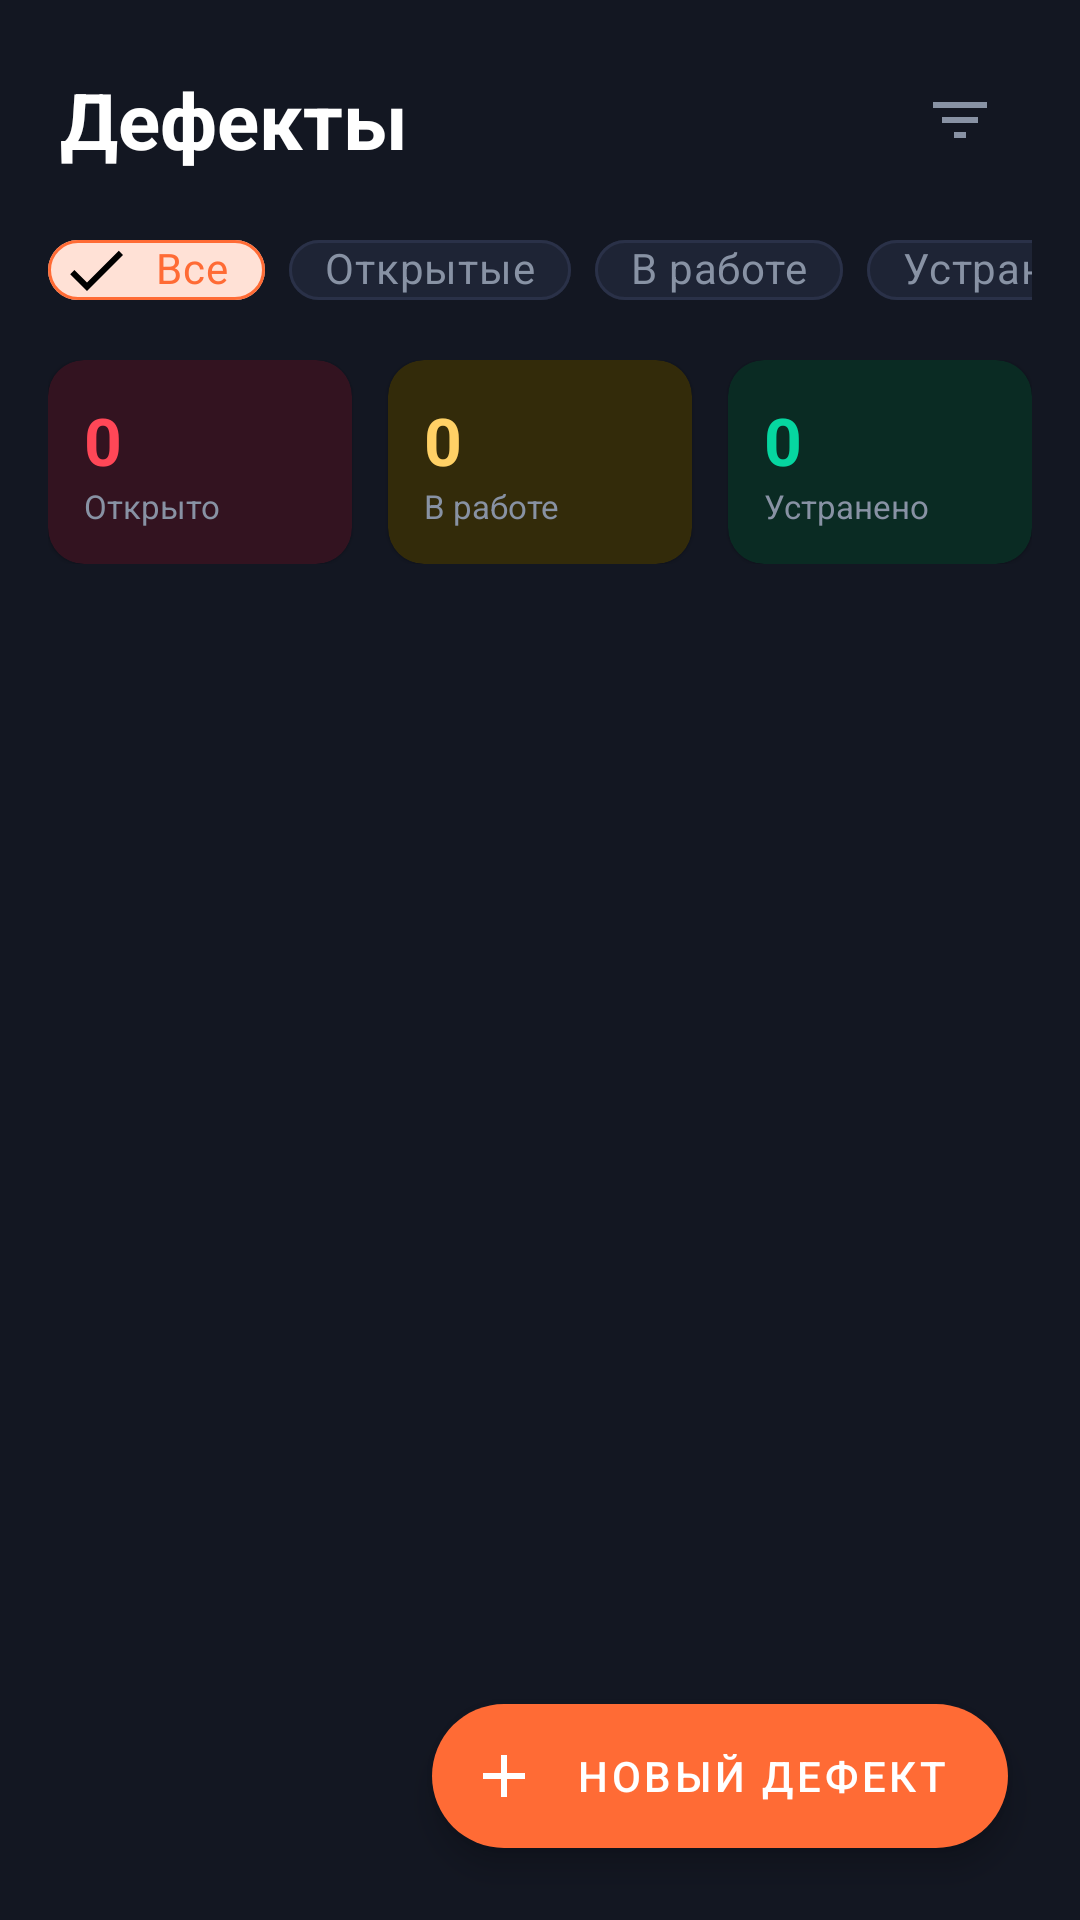

This screen was rendered from an Android layout file. Write that file and the resources it references.
<!-- AndroidManifest.xml: application theme Theme.E68 -->
<!-- res/layout/fragment_defects_list.xml -->
<?xml version="1.0" encoding="utf-8"?>
<androidx.coordinatorlayout.widget.CoordinatorLayout
    xmlns:android="http://schemas.android.com/apk/res/android"
    xmlns:app="http://schemas.android.com/apk/res-auto"
    android:layout_width="match_parent"
    android:layout_height="match_parent"
    android:background="@color/background">

    <LinearLayout
        android:layout_width="match_parent"
        android:layout_height="match_parent"
        android:orientation="vertical">

        
        <LinearLayout
            android:layout_width="match_parent"
            android:layout_height="wrap_content"
            android:orientation="horizontal"
            android:paddingStart="20dp"
            android:paddingEnd="20dp"
            android:paddingTop="20dp"
            android:paddingBottom="12dp"
            android:gravity="center_vertical">

            <TextView
                android:layout_width="0dp"
                android:layout_height="wrap_content"
                android:layout_weight="1"
                android:text="@string/defects_title"
                android:textColor="@color/text_primary"
                android:textSize="26sp"
                android:textStyle="bold" />

            <com.google.android.material.button.MaterialButton
                android:id="@+id/filterButton"
                style="@style/Widget.MaterialComponents.Button.TextButton"
                android:layout_width="wrap_content"
                android:layout_height="40dp"
                android:minWidth="0dp"
                app:icon="@drawable/ic_filter"
                app:iconTint="@color/text_secondary"
                app:iconPadding="0dp"
                android:paddingStart="8dp"
                android:paddingEnd="8dp" />
        </LinearLayout>

        
        <HorizontalScrollView
            android:layout_width="match_parent"
            android:layout_height="wrap_content"
            android:scrollbars="none"
            android:paddingStart="16dp"
            android:paddingEnd="16dp"
            android:paddingBottom="12dp">
            <com.google.android.material.chip.ChipGroup
                android:id="@+id/filterChipGroup"
                android:layout_width="wrap_content"
                android:layout_height="wrap_content"
                app:singleSelection="true"
                app:selectionRequired="true">

                <com.google.android.material.chip.Chip
                    android:id="@+id/chipAll"
                    style="@style/Widget.MaterialComponents.Chip.Filter"
                    android:layout_width="wrap_content"
                    android:layout_height="36dp"
                    android:text="@string/all_defects"
                    android:checked="true"
                    android:textColor="@color/selector_chip_text"
                    app:chipBackgroundColor="@color/selector_chip_bg"
                    app:chipStrokeColor="@color/selector_chip_stroke"
                    app:chipStrokeWidth="1dp" />

                <com.google.android.material.chip.Chip
                    android:id="@+id/chipOpen"
                    style="@style/Widget.MaterialComponents.Chip.Filter"
                    android:layout_width="wrap_content"
                    android:layout_height="36dp"
                    android:text="@string/open_defects"
                    android:textColor="@color/selector_chip_text"
                    app:chipBackgroundColor="@color/selector_chip_bg"
                    app:chipStrokeColor="@color/selector_chip_stroke"
                    app:chipStrokeWidth="1dp" />

                <com.google.android.material.chip.Chip
                    android:id="@+id/chipInProgress"
                    style="@style/Widget.MaterialComponents.Chip.Filter"
                    android:layout_width="wrap_content"
                    android:layout_height="36dp"
                    android:text="@string/in_progress_defects"
                    android:textColor="@color/selector_chip_text"
                    app:chipBackgroundColor="@color/selector_chip_bg"
                    app:chipStrokeColor="@color/selector_chip_stroke"
                    app:chipStrokeWidth="1dp" />

                <com.google.android.material.chip.Chip
                    android:id="@+id/chipResolved"
                    style="@style/Widget.MaterialComponents.Chip.Filter"
                    android:layout_width="wrap_content"
                    android:layout_height="36dp"
                    android:text="@string/resolved_defects"
                    android:textColor="@color/selector_chip_text"
                    app:chipBackgroundColor="@color/selector_chip_bg"
                    app:chipStrokeColor="@color/selector_chip_stroke"
                    app:chipStrokeWidth="1dp" />
            </com.google.android.material.chip.ChipGroup>
        </HorizontalScrollView>

        
        <LinearLayout
            android:id="@+id/statsRow"
            android:layout_width="match_parent"
            android:layout_height="wrap_content"
            android:orientation="horizontal"
            android:paddingStart="16dp"
            android:paddingEnd="16dp"
            android:paddingBottom="12dp">

            <com.google.android.material.card.MaterialCardView
                android:layout_width="0dp"
                android:layout_weight="1"
                android:layout_height="wrap_content"
                android:layout_marginEnd="6dp"
                app:cardBackgroundColor="@color/status_open_bg"
                app:cardCornerRadius="12dp">
                <LinearLayout android:layout_width="match_parent" android:layout_height="wrap_content"
                    android:orientation="vertical" android:padding="12dp">
                    <TextView android:id="@+id/countOpen" android:layout_width="wrap_content"
                        android:layout_height="wrap_content" android:text="0"
                        android:textColor="@color/status_open" android:textSize="22sp" android:textStyle="bold" />
                    <TextView android:layout_width="wrap_content" android:layout_height="wrap_content"
                        android:text="Открыто" android:textColor="@color/text_secondary" android:textSize="11sp" />
                </LinearLayout>
            </com.google.android.material.card.MaterialCardView>

            <com.google.android.material.card.MaterialCardView
                android:layout_width="0dp"
                android:layout_weight="1"
                android:layout_height="wrap_content"
                android:layout_marginStart="6dp"
                android:layout_marginEnd="6dp"
                app:cardBackgroundColor="@color/status_in_progress_bg"
                app:cardCornerRadius="12dp">
                <LinearLayout android:layout_width="match_parent" android:layout_height="wrap_content"
                    android:orientation="vertical" android:padding="12dp">
                    <TextView android:id="@+id/countInProgress" android:layout_width="wrap_content"
                        android:layout_height="wrap_content" android:text="0"
                        android:textColor="@color/status_in_progress" android:textSize="22sp" android:textStyle="bold" />
                    <TextView android:layout_width="wrap_content" android:layout_height="wrap_content"
                        android:text="В работе" android:textColor="@color/text_secondary" android:textSize="11sp" />
                </LinearLayout>
            </com.google.android.material.card.MaterialCardView>

            <com.google.android.material.card.MaterialCardView
                android:layout_width="0dp"
                android:layout_weight="1"
                android:layout_height="wrap_content"
                android:layout_marginStart="6dp"
                app:cardBackgroundColor="@color/status_resolved_bg"
                app:cardCornerRadius="12dp">
                <LinearLayout android:layout_width="match_parent" android:layout_height="wrap_content"
                    android:orientation="vertical" android:padding="12dp">
                    <TextView android:id="@+id/countResolved" android:layout_width="wrap_content"
                        android:layout_height="wrap_content" android:text="0"
                        android:textColor="@color/status_resolved" android:textSize="22sp" android:textStyle="bold" />
                    <TextView android:layout_width="wrap_content" android:layout_height="wrap_content"
                        android:text="Устранено" android:textColor="@color/text_secondary" android:textSize="11sp" />
                </LinearLayout>
            </com.google.android.material.card.MaterialCardView>

        </LinearLayout>

        
        <FrameLayout android:layout_width="match_parent" android:layout_height="0dp" android:layout_weight="1">
            <androidx.recyclerview.widget.RecyclerView
                android:id="@+id/defectsRecyclerView"
                android:layout_width="match_parent"
                android:layout_height="match_parent"
                android:paddingStart="16dp"
                android:paddingEnd="16dp"
                android:paddingBottom="16dp"
                android:clipToPadding="false" />

            
            <LinearLayout
                android:id="@+id/emptyState"
                android:layout_width="match_parent"
                android:layout_height="match_parent"
                android:orientation="vertical"
                android:gravity="center"
                android:visibility="gone">
                <ImageView
                    android:layout_width="80dp"
                    android:layout_height="80dp"
                    android:src="@drawable/ic_empty"
                    app:tint="@color/text_hint" />
                <TextView
                    android:layout_width="wrap_content"
                    android:layout_height="wrap_content"
                    android:text="@string/empty_list"
                    android:textColor="@color/text_secondary"
                    android:textSize="16sp"
                    android:layout_marginTop="16dp" />
            </LinearLayout>

            
            <ProgressBar
                android:id="@+id/progressBar"
                android:layout_width="48dp"
                android:layout_height="48dp"
                android:layout_gravity="center"
                android:indeterminateTint="@color/primary"
                android:visibility="gone" />
        </FrameLayout>

    </LinearLayout>

    
    <com.google.android.material.floatingactionbutton.ExtendedFloatingActionButton
        android:id="@+id/fabCreateDefect"
        android:layout_width="wrap_content"
        android:layout_height="wrap_content"
        android:layout_gravity="bottom|end"
        android:layout_margin="24dp"
        android:layout_marginBottom="90dp"
        android:text="@string/create_defect"
        app:icon="@drawable/ic_add"
        app:iconTint="@color/white"
        android:textColor="@color/white"
        app:backgroundTint="@color/primary"
        app:elevation="8dp" />

</androidx.coordinatorlayout.widget.CoordinatorLayout>
<!-- resources referenced by this layout -->
<resources>
  <color name="background">#131722</color>
  <color name="primary">#FF6B35</color>
  <color name="selector_chip_bg">#2D3449</color>
  <color name="selector_chip_stroke">#4A5568</color>
  <color name="selector_chip_text">#FFFFFF</color>
  <color name="status_in_progress">#FFD166</color>
  <color name="status_in_progress_bg">#332B0A</color>
  <color name="status_open">#FF4757</color>
  <color name="status_open_bg">#331320</color>
  <color name="status_resolved">#06D6A0</color>
  <color name="status_resolved_bg">#0A2B23</color>
  <color name="text_hint">#4A5568</color>
  <color name="text_primary">#FFFFFF</color>
  <color name="text_secondary">#8892A4</color>
  <color name="white">#FFFFFF</color>
  <!-- drawable ic_add (drawable) -->
  <?xml version="1.0" encoding="utf-8"?>
  <vector xmlns:android="http://schemas.android.com/apk/res/android"
      android:width="24dp" android:height="24dp"
      android:viewportWidth="24" android:viewportHeight="24">
      <path android:fillColor="#FF000000"
          android:pathData="M19,13h-6v6h-2v-6H5v-2h6V5h2v6h6v2z"/>
  </vector>
  <string name="all_defects">Все</string>
  <string name="create_defect">Новый дефект</string>
  <string name="defects_title">Дефекты</string>
  <string name="empty_list">Список пуст</string>
  <string name="in_progress_defects">В работе</string>
  <string name="open_defects">Открытые</string>
  <string name="resolved_defects">Устранены</string>
  <color name="primary_dark">#E55A27</color>
  <color name="accent">#FFD166</color>
  <color name="background_dark">#121212</color>
  <color name="surface_dark">#1E1E1E</color>
  <style name="ThemeOverlay.E68.MaterialAlertDialog" parent="ThemeOverlay.MaterialComponents.MaterialAlertDialog">
          <item name="android:background">@color/surface_elevated_dark</item>
          <item name="android:textColor">@color/text_primary_dark</item>
      </style>
  <style name="Theme.E68.BottomSheet" parent="Theme.MaterialComponents.BottomSheetDialog">
          <item name="android:windowIsFloating">false</item>
          <item name="android:statusBarColor">@color/transparent</item>
          <item name="android:windowLightStatusBar">false</item>
          <item name="bottomSheetStyle">@style/Widget.E68.BottomSheet</item>
      </style>
  <style name="TextAppearance.E68.Title" parent="TextAppearance.MaterialComponents.Headline6">
          <item name="android:textColor">@color/text_primary_dark</item>
          <item name="android:textSize">20sp</item>
          <item name="android:textStyle">bold</item>
      </style>
  <style name="TextAppearance.E68.Subtitle" parent="TextAppearance.MaterialComponents.Subtitle1">
          <item name="android:textColor">@color/text_primary_dark</item>
          <item name="android:textSize">14sp</item>
          <item name="android:textStyle">bold</item>
      </style>
  <style name="TextAppearance.E68.Body" parent="TextAppearance.MaterialComponents.Body1">
          <item name="android:textColor">@color/text_secondary_dark</item>
          <item name="android:textSize">14sp</item>
      </style>
  <color name="surface_elevated_dark">#2C2C2C</color>
  <color name="text_primary_dark">#FFFFFF</color>
  <color name="transparent">#00000000</color>
  <style name="Widget.E68.BottomSheet" parent="Widget.MaterialComponents.BottomSheet">
          <item name="android:background">@drawable/bg_bottom_sheet</item>
          <item name="shapeAppearance">@style/ShapeAppearance.E68.BottomSheet</item>
      </style>
  <color name="text_secondary_dark">#B3B3B3</color>
  <!-- drawable bg_bottom_sheet (drawable) -->
  <?xml version="1.0" encoding="utf-8"?>
  <shape xmlns:android="http://schemas.android.com/apk/res/android">
      <solid android:color="#1E2435"/>
      <corners android:topLeftRadius="24dp" android:topRightRadius="24dp"/>
  </shape>
</resources>
